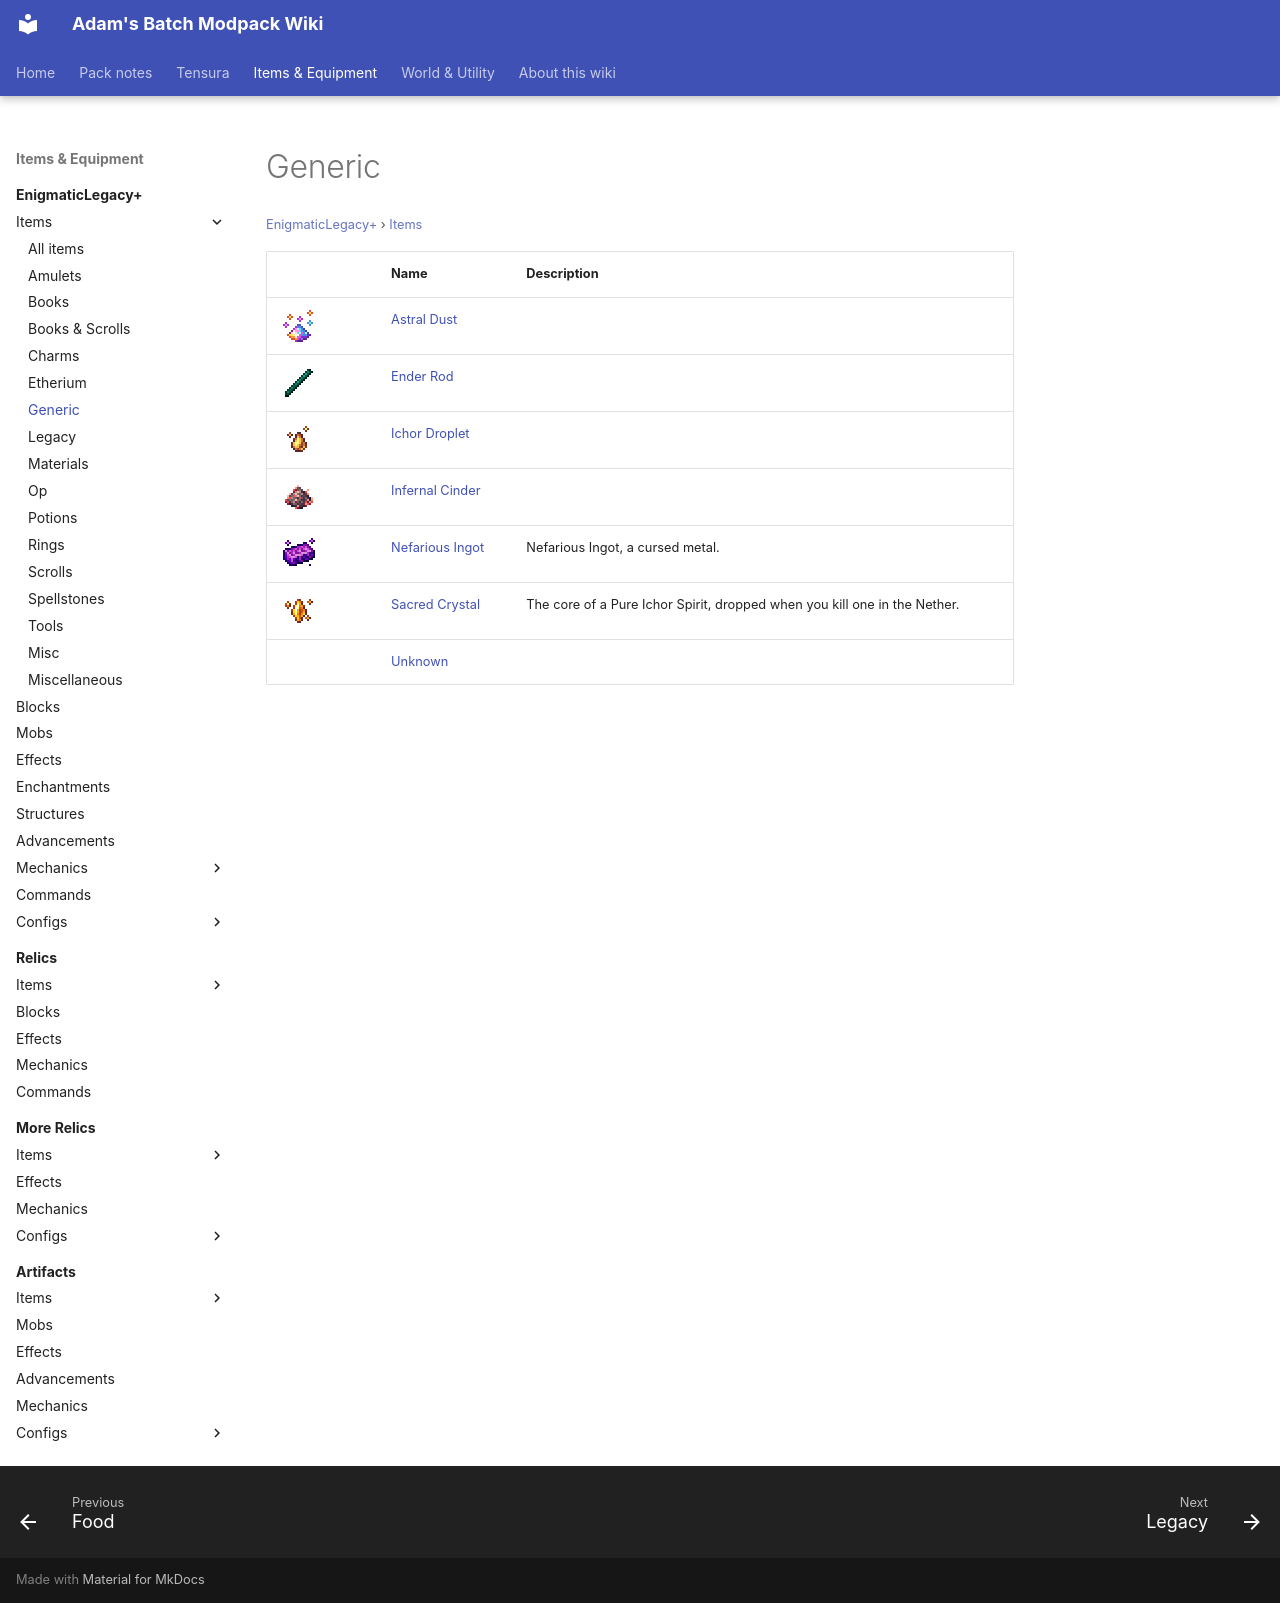

repository: Proteus-Nell/Adams-Batch-MC-Modpack-Wiki · page: enigmatic-legacy-plus/items/generic/index.html · generator: mkdocs

# Generic

<small>[EnigmaticLegacy+](../../index.md) &rsaquo; [Items](../index.md)</small>

| | Name | Description |
|---|---|---|
| ![](../../../assets/icons/enigmaticlegacyplus/item/astral_dust.png) | [Astral Dust](astral-dust.md) |  |
| ![](../../../assets/icons/enigmaticlegacyplus/item/ender_rod.png) | [Ender Rod](ender-rod.md) |  |
| ![](../../../assets/icons/enigmaticlegacyplus/item/ichor_droplet.png) | [Ichor Droplet](ichor-droplet.md) |  |
| ![](../../../assets/icons/enigmaticlegacyplus/item/infernal_cinder.png) | [Infernal Cinder](infernal-cinder.md) |  |
| ![](../../../assets/icons/enigmaticlegacyplus/item/evil_ingot.png) | [Nefarious Ingot](evil-ingot.md) | Nefarious Ingot, a cursed metal. |
| ![](../../../assets/icons/enigmaticlegacyplus/item/sacred_crystal.png) | [Sacred Crystal](sacred-crystal.md) | The core of a Pure Ichor Spirit, dropped when you kill one in the Nether. |
|  | [Unknown](unknown.md) |  |
